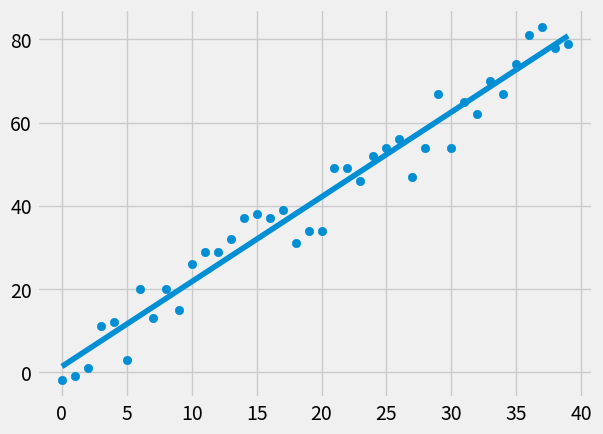

Recreate this plot in Python.
import numpy as np
import matplotlib.pyplot as plt
from matplotlib import style
import random

style.use('fivethirtyeight')

print()
# x_array = np.array([1, 2, 3, 4, 5, 6], dtype = np.float64)
# y_array = np.array([5, 4, 6, 5, 6, 7], dtype = np.float64)

def create_dataset(number_of_data_points, variance, step = 2, correlation = False) :

    value = 1
    y_array = []

    for i in range(number_of_data_points) :

        y = value + random.randrange(-variance, variance)
        y_array.append(y)

        if correlation and correlation == 'pos':
            value += step
        
        elif correlation and correlation == 'neg':
            value -= step

    x_array = [i for i in range(len(y_array))]

    return np.array(x_array, dtype = np.float64), np.array(y_array, dtype = np.float64)

def best_fit_slope_intercept (x, y) :

    m = (((np.mean(x_array) * np.mean(y_array)) - np.mean(x_array * y_array)) / ((np.mean(x_array) ** 2) - np.mean(x_array ** 2)))
    b = np.mean(y_array) - m * np.mean(x_array)

    return m, b

def squared_error(y_original, y_line) :

    return sum((y_line - y_original) ** 2)

def coefficient_of_determination(y_original, y_line) :

    y_mean_line = [np.mean(y_array) for y in y_original]
    squared_error_regr = squared_error(y_original, y_line)
    squared_error_y_mean = squared_error(y_original, y_mean_line)

    return 1 - (squared_error_regr / squared_error_y_mean)

x_array, y_array = create_dataset(40, 10, 2, correlation = 'pos')

m,b = best_fit_slope_intercept(x_array, y_array)

regression_line = [(m * x) + b for x in x_array]

predict_x = 8
predict_y = (m * predict_x) + b

# for x in xs:
#     regression_line.append((m * x) + b)

r_squared = coefficient_of_determination(y_array, regression_line)
print(r_squared)

plt.scatter(x_array, y_array)
# plt.scatter(predict_x, predict_y)
plt.plot(x_array, regression_line)
plt.show()
